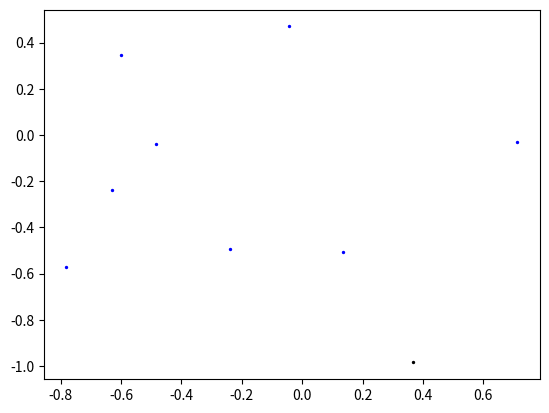

Reproduce this figure in Python.
import random,math
from matplotlib import pyplot as plt

totalThrows=9   
throwsInsideCircle = 0 
for throw in range(totalThrows): 
  x = random.random()*2 -1 
  y = random.random()*2 -1 
  
  if(x*x + y*y <= 1.0): 
    throwsInsideCircle += 1
    plt.scatter(x, y, s=2, c='blue')
  else :
  	plt.scatter(x, y, s=2, c='black')

pi = (4.0*throwsInsideCircle)/totalThrows
print(totalThrows)
print(pi) 
plt.show()

